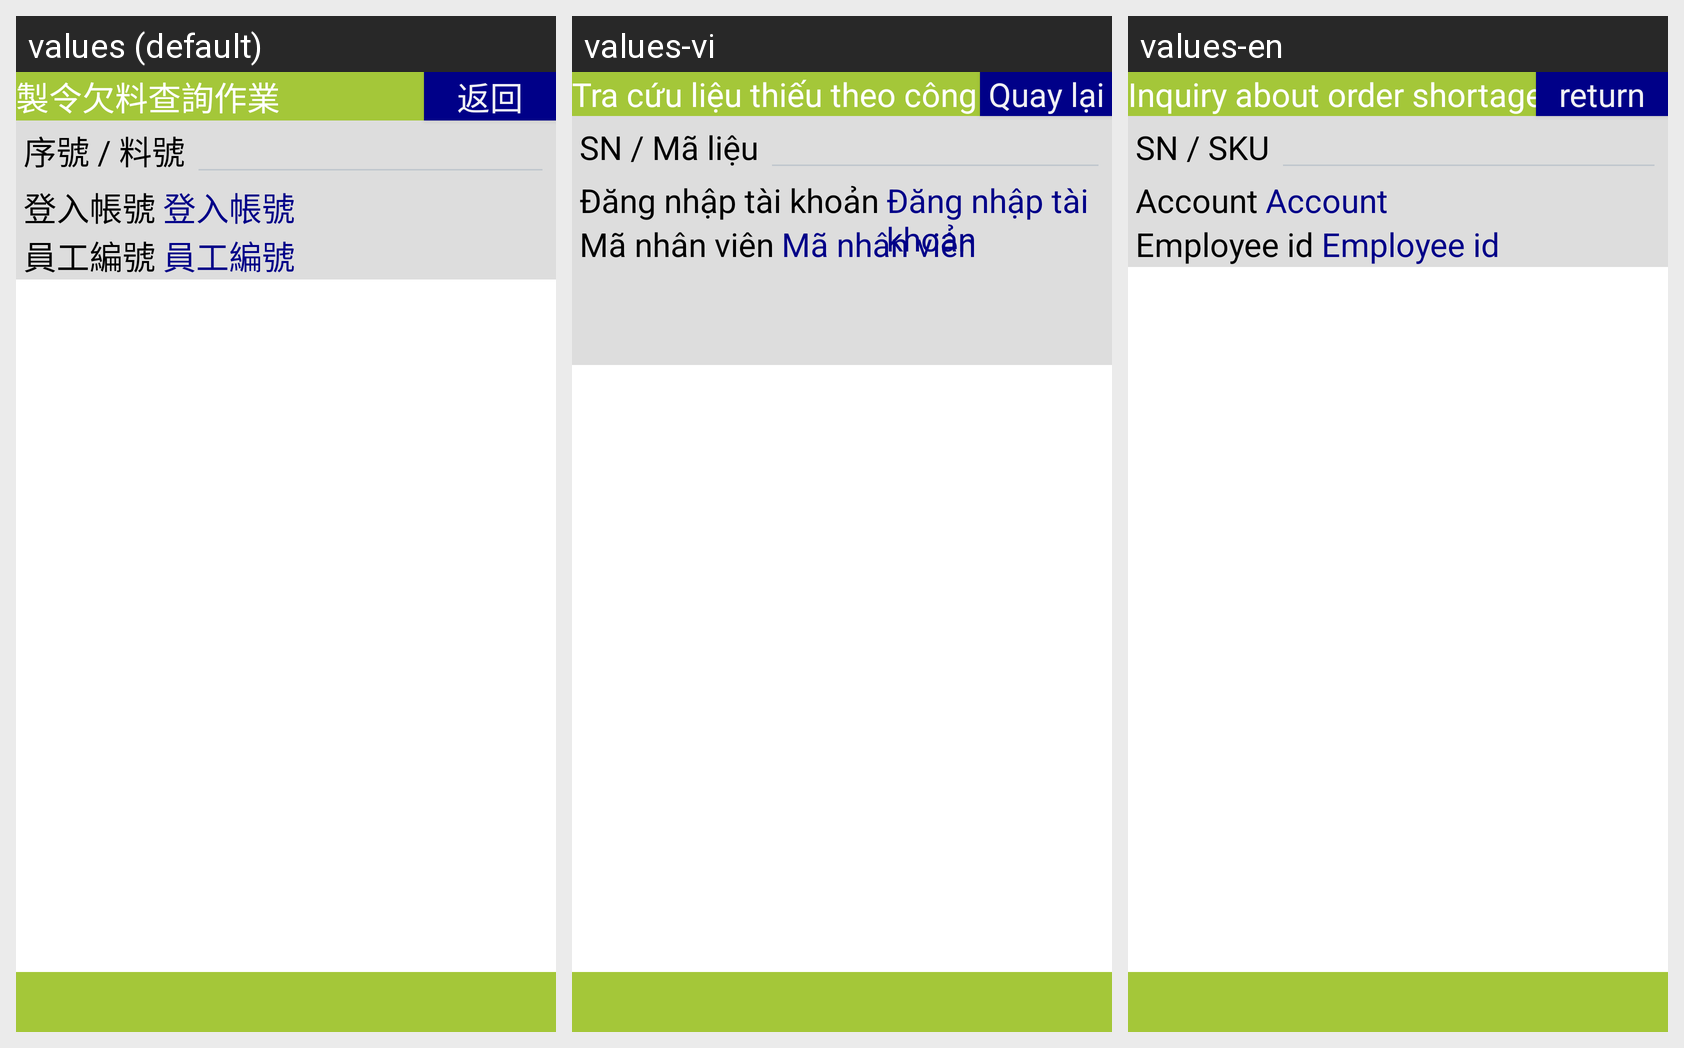

Translations of the strings shown on this Android screen, per locale in the grid:
Android screen res/layout/activity_material_lack_list.xml rendered under 3 locales, left to right: values (default), values-vi, values-en. Device: Nexus 5 (rendered at 1080×1920; each locale shown at half size, 540×960, under a caption strip naming it); theme android:Theme.DeviceDefault.NoActionBar.Fullscreen.
Strings drawn on this screen, with the default value and each locale's value (text and hints the layout hard-codes, and strings that could not be matched under every locale, appear in the picture but are not listed):

title_activity_material_lack_query
  values: 製令欠料查詢作業
  values-vi: Tra cứu liệu thiếu theo công lệnh
  values-en: Inquiry about order shortage

button_return
  values: 返回
  values-vi: Quay lại
  values-en: return

label_sn_item_no
  values: 序號 / 料號
  values-vi: SN / Mã liệu
  values-en: SN / SKU

label_login_account
  values: 登入帳號
  values-vi: Đăng nhập tài khoản
  values-en: Account

label_employee_id
  values: 員工編號
  values-vi: Mã nhân viên
  values-en: Employee id
